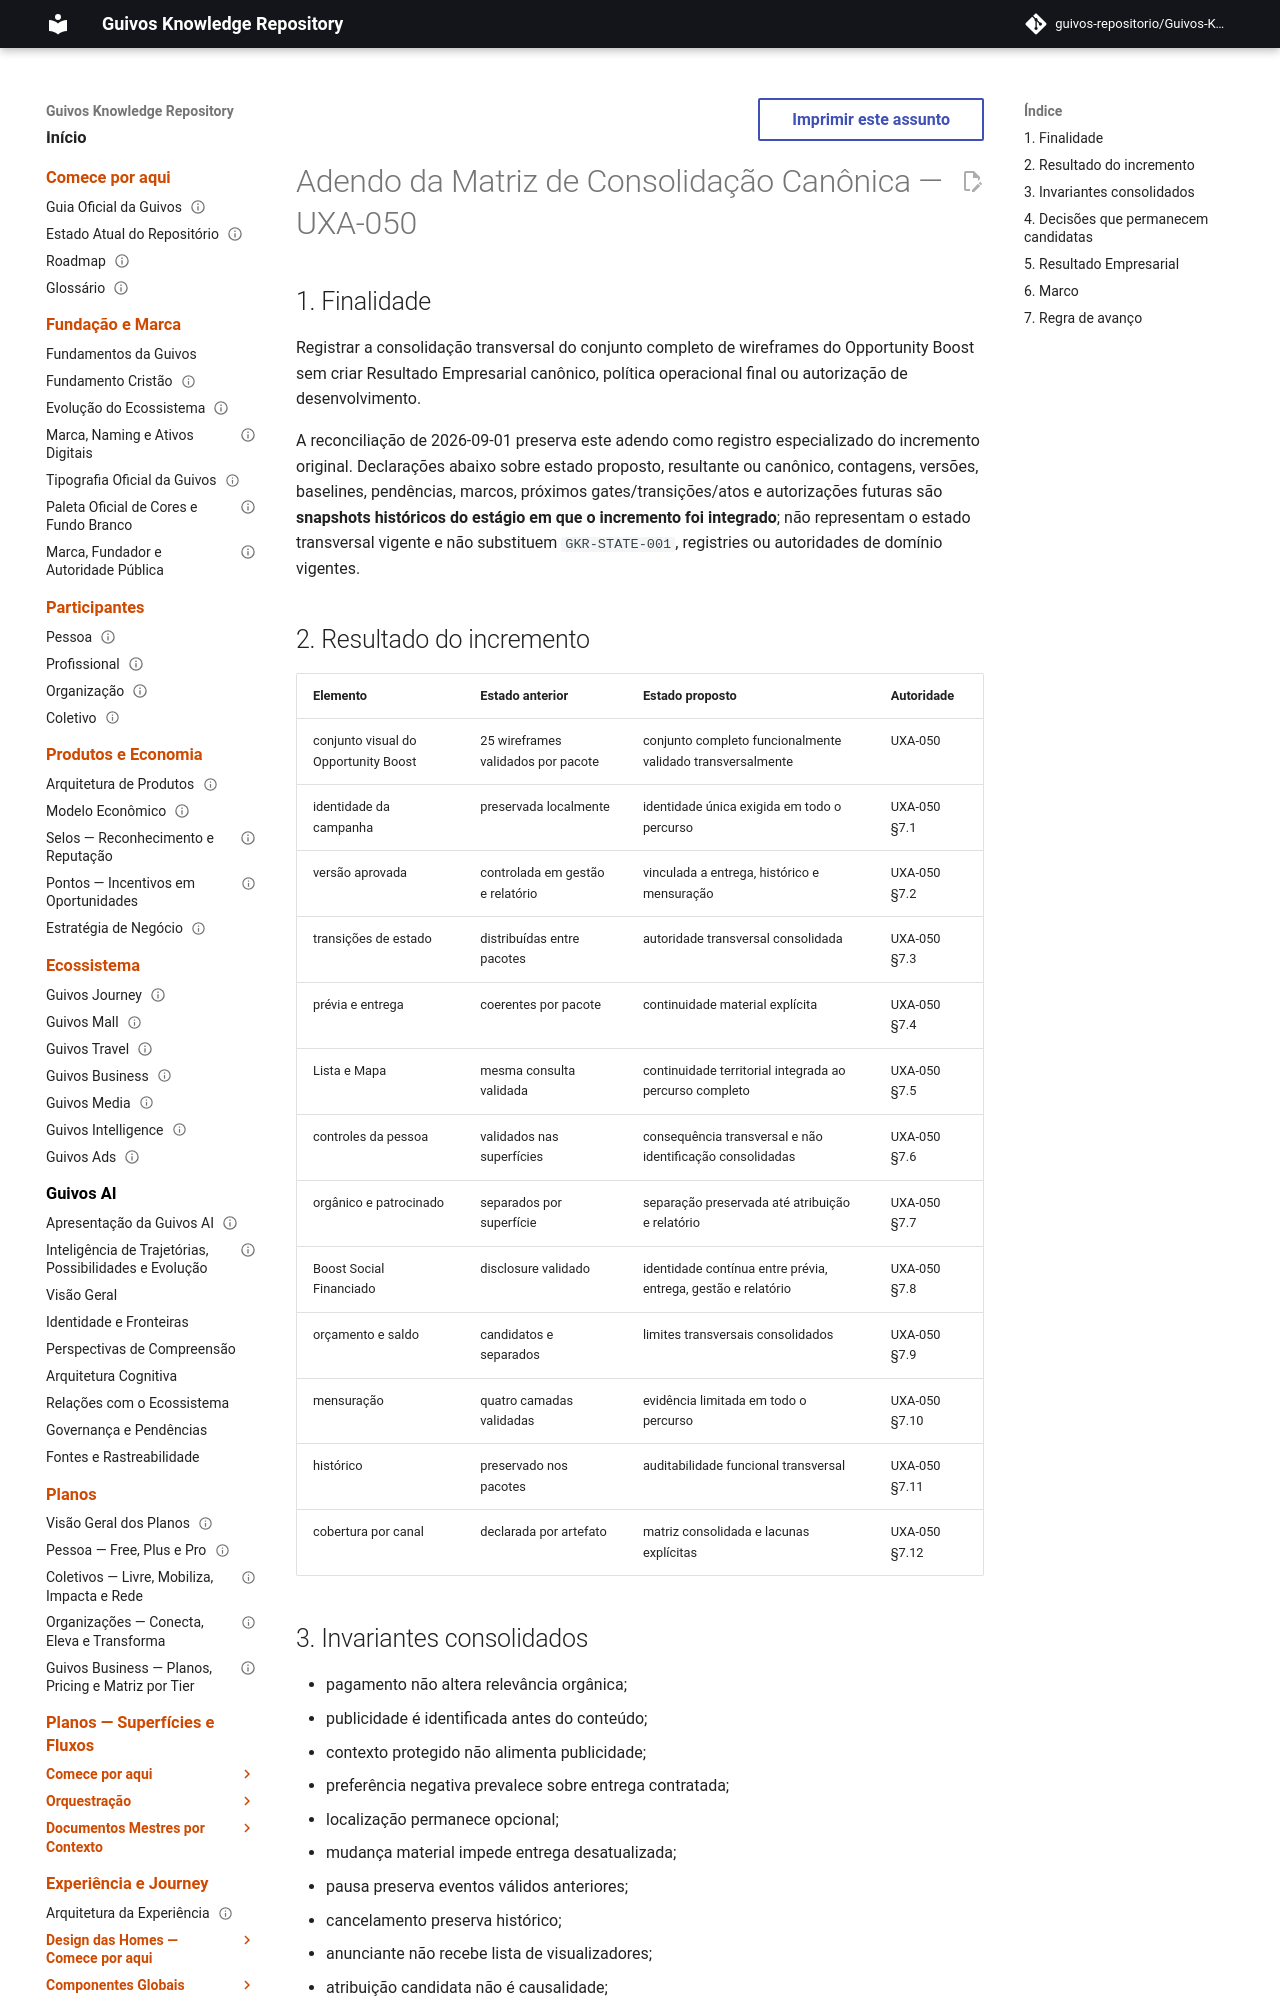

repository: guivos-repositorio/Guivos-Knowledge-Repository · page: project/canonical-consolidation-matrix-uxa-050-addendum/index.html · generator: mkdocs

---
id: GKR-CCM-UXA-050-A1
title: Adendo da Matriz de Consolidação Canônica — UXA-050
status: active
version: 0.2.0
owner: Repositório de Conhecimento da Guivos
last_updated: 2026-09-01
depends_on:
  - UXA-050
related:
  - UXA-038
  - UXA-039
  - UXA-041
  - UXA-043
  - UXA-045
  - UXA-047
  - UXA-049
  - M7.52
normative: false
---

# Adendo da Matriz de Consolidação Canônica — UXA-050

## 1. Finalidade

Registrar a consolidação transversal do conjunto completo de wireframes do Opportunity Boost sem criar Resultado Empresarial canônico, política operacional final ou autorização de desenvolvimento.

A reconciliação de 2026-09-01 preserva este adendo como registro especializado do incremento original. Declarações abaixo sobre estado proposto, resultante ou canônico, contagens, versões, baselines, pendências, marcos, próximos gates/transições/atos e autorizações futuras são **snapshots históricos do estágio em que o incremento foi integrado**; não representam o estado transversal vigente e não substituem `GKR-STATE-001`, registries ou autoridades de domínio vigentes.
